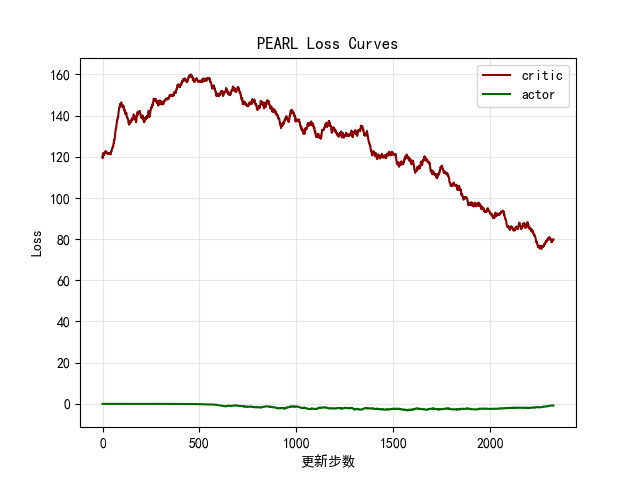

Data behind this chart, as committed beside it:
critic, actor
120, -0.07855
118.7, -0.07815
126.1, -0.07916
121.4, -0.09331
116.3, -0.08001
127.6, -0.08206
116.6, -0.08237
120.3, -0.08676
120.3, -0.08278
127.9, -0.07747
126, -0.08347
123.2, -0.07704
120.8, -0.07598
128.8, -0.09028
124.7, -0.09196
122.4, -0.08587
121.6, -0.09283
125.8, -0.08956
122.2, -0.1033
119.2, -0.09362
115.7, -0.07632
113.8, -0.09225
119, -0.08576
129.9, -0.1068
118.1, -0.08358
122.6, -0.0836
117.5, -0.07629
114.3, -0.09628
124.6, -0.06064
122, -0.08224
119.7, -0.0803
122.2, -0.09356
128.9, -0.07758
118.3, -0.09162
112.3, -0.09595
124.4, -0.09162
120.3, -0.08507
122.7, -0.0868
125.6, -0.08684
121.7, -0.0922
118.8, -0.1092
113.4, -0.0901
112.3, -0.1069
154.8, -0.05666
156.3, -0.1096
119.3, -0.07753
118.1, -0.09677
149, -0.08449
164.3, -0.01291
125.8, -0.1025
129.5, -0.08779
127.2, -0.0993
155.2, -0.08778
118.4, -0.09427
127.6, -0.08408
120.6, -0.09252
179.2, -0.0458
146.4, -0.06492
116.4, -0.0605
157.9, -0.1108
... 2,267 more rows
